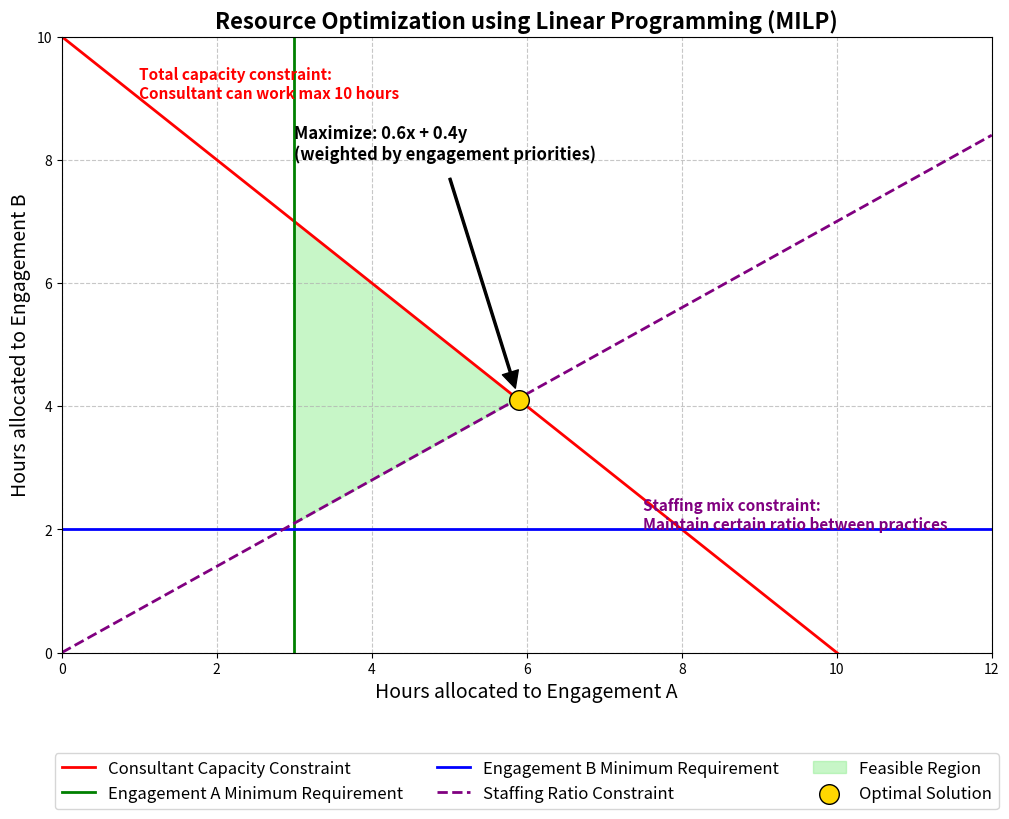

The script that saved this image: (Note: this script raises an exception after producing the figure.)
import matplotlib.pyplot as plt
import numpy as np
import os
from pathlib import Path

def generate_lp_visualization():
    """
    Generates a visualization of a simplified 2D linear programming problem
    to illustrate the resource optimization concept for stakeholders.
    """
    # Create figure and axis
    plt.figure(figsize=(12, 8))
    
    # Set up the plot
    ax = plt.gca()
    ax.set_xlim(0, 12)
    ax.set_ylim(0, 10)
    
    # Title and labels
    plt.title('Resource Optimization using Linear Programming (MILP)', fontsize=16, fontweight='bold')
    plt.xlabel('Hours allocated to Engagement A', fontsize=14)
    plt.ylabel('Hours allocated to Engagement B', fontsize=14)
    
    # Create constraint lines
    x = np.linspace(0, 12, 1000)
    
    # Consultant capacity constraint: x + y <= 10 (total hours)
    y1 = 10 - x
    plt.plot(x, y1, 'r-', linewidth=2, label='Consultant Capacity Constraint')
    
    # Engagement A minimum hours: x >= 3
    y2 = np.ones_like(x) * 10
    engagement_a_min = 3
    plt.axvline(x=engagement_a_min, color='g', linestyle='-', linewidth=2, 
                label='Engagement A Minimum Requirement')
    
    # Engagement B minimum hours: y >= 2
    engagement_b_min = 2
    plt.axhline(y=engagement_b_min, color='b', linestyle='-', linewidth=2,
                label='Engagement B Minimum Requirement')
    
    # Staffing ratio constraint: y = 0.7x (practice ratio)
    y3 = 0.7 * x
    plt.plot(x, y3, 'purple', linestyle='--', linewidth=2, label='Staffing Ratio Constraint')
    
    # Fill feasible region
    feasible_x = np.linspace(engagement_a_min, 12, 100)
    
    # Upper boundary based on capacity constraint
    upper_y = np.minimum(10 - feasible_x, 10)
    # Lower boundary based on minimum requirement and ratio constraint
    lower_y = np.maximum(0.7 * feasible_x, engagement_b_min)
    
    # Only keep points where lower_y <= upper_y
    valid_indices = lower_y <= upper_y
    if any(valid_indices):
        feasible_x = feasible_x[valid_indices]
        upper_y = upper_y[valid_indices]
        lower_y = lower_y[valid_indices]
        
        plt.fill_between(feasible_x, lower_y, upper_y, color='lightgreen', alpha=0.5, label='Feasible Region')
    
    # Optimal solution
    optimal_x = 5.9  # Based on objective function with higher weight on engagement A
    optimal_y = 4.1  # Corresponding y value
    
    plt.scatter(optimal_x, optimal_y, s=200, c='gold', edgecolor='black', zorder=5, label='Optimal Solution')
    
    # Add an arrow towards the optimal solution
    plt.annotate('Maximize: 0.6x + 0.4y\n(weighted by engagement priorities)',
                xy=(optimal_x, optimal_y), xytext=(3, 8),
                fontsize=12, fontweight='bold',
                arrowprops=dict(facecolor='black', shrink=0.05, width=1.5))
    
    # Additional annotations
    plt.text(1, 9, 'Total capacity constraint:\nConsultant can work max 10 hours', 
             fontsize=11, color='red', fontweight='bold')
    
    plt.text(7.5, 2, 'Staffing mix constraint:\nMaintain certain ratio between practices', 
             fontsize=11, color='purple', fontweight='bold')
    
    # Add legend
    plt.legend(loc='upper center', bbox_to_anchor=(0.5, -0.15), ncol=3, fontsize=12)
    
    # Grid for better readability
    plt.grid(True, linestyle='--', alpha=0.7)
    
    # Save the figure
    project_root = Path(os.path.dirname(os.path.abspath(__file__))).parent.parent
    img_dir = project_root / "img"
    os.makedirs(img_dir, exist_ok=True)
    
    output_path = img_dir / "lp_optimization_visualization.png"
    plt.savefig(output_path, dpi=300, bbox_inches='tight')
    
    print(f"Linear programming visualization saved to {output_path}")
    
    # Close the plot to free memory
    plt.close()
    
    return output_path

if __name__ == "__main__":
    generate_lp_visualization()
